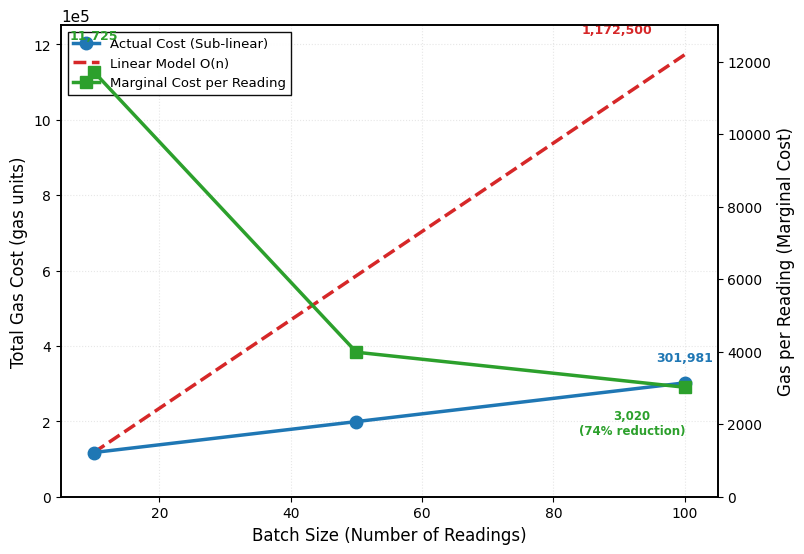

Recreate this plot in Python. (Note: this script raises an exception after producing the figure.)
import matplotlib.pyplot as plt
import numpy as np

# Set academic paper style
plt.rcParams["font.family"] = "sans-serif"
plt.rcParams["font.sans-serif"] = ["Arial", "DejaVu Sans", "Helvetica"]
plt.rcParams["font.size"] = 11
plt.rcParams["axes.linewidth"] = 1.2

# Data from gas-report.json
batch_sizes = [10, 50, 100]
actual_gas = [117247, 199288, 301981]
gas_per_reading = [11725, 3986, 3020]

# Linear model (O(n))
linear_model = [11725 * n for n in batch_sizes]

# Create figure with specific size for paper (suitable for two-column format)
fig, ax1 = plt.subplots(figsize=(8, 5.5))

# Professional color scheme
color_actual = "#1f77b4"  # Professional blue
color_linear = "#d62728"  # Professional red
color_marginal = "#2ca02c"  # Professional green

# Left Y-axis: Total Gas Cost
ax1.set_xlabel("Batch Size (Number of Readings)", fontsize=12)
ax1.set_ylabel("Total Gas Cost (gas units)", fontsize=12, color="black")

# Plot actual cost with markers
line1 = ax1.plot(
    batch_sizes,
    actual_gas,
    color=color_actual,
    marker="o",
    linewidth=2.5,
    markersize=9,
    label="Actual Cost (Sub-linear)",
    zorder=3,
)

# Plot linear model
line2 = ax1.plot(
    batch_sizes,
    linear_model,
    color=color_linear,
    linestyle="--",
    linewidth=2.5,
    label="Linear Model O(n)",
    zorder=2,
)

# Style left axis
ax1.tick_params(axis="y", labelcolor="black", labelsize=10)
ax1.tick_params(axis="x", labelsize=10)
ax1.grid(True, alpha=0.3, linestyle=":", linewidth=0.8)
ax1.set_xlim(5, 105)
ax1.set_ylim(0, 1250000)

# Format y-axis with scientific notation
ax1.ticklabel_format(style="sci", axis="y", scilimits=(5, 5))

# Right Y-axis: Marginal Cost per Reading
ax2 = ax1.twinx()
ax2.set_ylabel("Gas per Reading (Marginal Cost)", fontsize=12, color="black")

line3 = ax2.plot(
    batch_sizes,
    gas_per_reading,
    color=color_marginal,
    marker="s",
    linewidth=2.5,
    markersize=9,
    linestyle="-",
    label="Marginal Cost per Reading",
    zorder=4,
)

ax2.tick_params(axis="y", labelcolor="black", labelsize=10)
ax2.set_ylim(0, 13000)

# Add value labels on data points (cleaner than annotations)
# Only label the endpoints to show the improvement
for i, (x, y) in enumerate(zip(batch_sizes, gas_per_reading)):
    if i == 0:  # First point
        ax2.text(
            x,
            y + 800,
            f"{y:,}",
            ha="center",
            va="bottom",
            fontsize=9,
            color=color_marginal,
            fontweight="bold",
        )
    elif i == len(batch_sizes) - 1:  # Last point
        efficiency_gain = ((gas_per_reading[0] - y) / gas_per_reading[0]) * 100
        ax2.text(
            x - 8,
            y - 600,
            f"{y:,}\n({efficiency_gain:.0f}% reduction)",
            ha="center",
            va="top",
            fontsize=8.5,
            color=color_marginal,
            fontweight="bold",
        )

# Add value label for actual cost at 100 batch size (moved to avoid overlap)
ax1.text(
    100,
    actual_gas[2] + 50000,
    f"{actual_gas[2]:,}",
    ha="center",
    va="bottom",
    fontsize=9,
    color=color_actual,
    fontweight="bold",
)

# Add value label for linear model at 100 batch size (moved to avoid overlap)
ax1.text(
    95,
    linear_model[2] + 50000,
    f"{linear_model[2]:,}",
    ha="right",
    va="bottom",
    fontsize=9,
    color=color_linear,
    fontweight="bold",
)

# Title (optional - often omitted in academic papers as caption does this)
# plt.title("Economic Efficiency: Batch Processing Gas Cost Analysis",
#           fontsize=13, pad=15)

# Combine legends from both axes - place in optimal position
lns = line1 + line2 + line3
labs = [l.get_label() for l in lns]
ax1.legend(
    lns,
    labs,
    loc="upper left",
    fontsize=9.5,
    framealpha=0.95,
    edgecolor="black",
    fancybox=False,
    shadow=False,
)

# Tight layout with padding
plt.tight_layout(pad=0.5)

# Save with high DPI for publication
plt.savefig(
    "visualizations/economic-efficiency-dual-axis.png",
    dpi=300,
    bbox_inches="tight",
    facecolor="white",
    edgecolor="none",
)

# Also save as PDF for better quality in LaTeX
plt.savefig(
    "visualizations/economic-efficiency-dual-axis.pdf",
    bbox_inches="tight",
    facecolor="white",
    edgecolor="none",
)

print("[SUCCESS] Chart saved as PNG and PDF in visualizations/")
print("   - PNG: For preview and PowerPoint")
print("   - PDF: For LaTeX/academic paper (vector graphics)")

plt.show()
